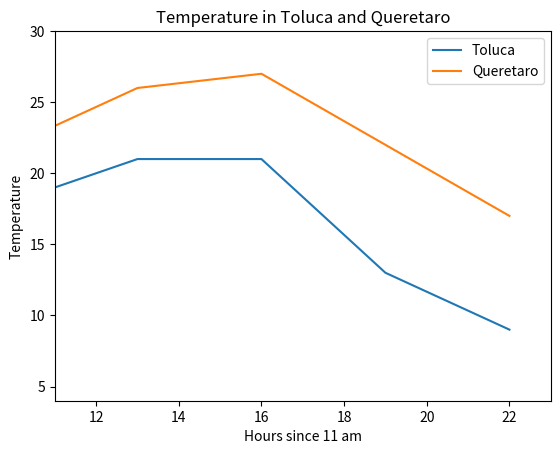

This chart was generated by the following Python code:
import matplotlib.pyplot as plt

'''Temperature graphics'''
# nyc_temp_2000 = [31.3, 37.3, 47.2, 51.0, 63.5, 71.3, 72.3, 72.7, 66.0, 57.0, 45.3, 31.1]
# nyc_temp_2006 = [40.9, 35.7, 43.1, 55.7, 63.1, 71.0, 77.9, 75.8, 66.6, 56.2, 51.9, 43.6]
# nyc_temp_2012 = [37.3, 40.9, 50.9, 54.8, 65.1, 71.0, 78.8, 76.7, 68.8, 58.0, 43.9, 41.5]
# months = range(1,13)

# plt.title("Temprature NYC")
# plt.xlabel("months")
# plt.ylabel("Temperature")
# plt.plot(months,nyc_temp_2000,months,nyc_temp_2006,months,nyc_temp_2012)
# plt.legend([2000,2006,2012])
# plt.axis(ymin = 30)
# plt.axis(xmin = 1)
# plt.show()

'''Graphic'''
# def create_graph():
#     x_numbers = [1,2,3]
#     y_numbers = [2,4,6]
#     plt.plot(x_numbers, y_numbers)
#     plt.show()
# if __name__ == "__main__":
#     create_graph()

'''Newton Universal Gravitation Law'''
def draw_graph(x,y):
    plt.plot(x,y,marker="o")
    plt.xlabel("Distance in meters")
    plt.ylabel("Gravitational force in newtons")
    plt.title("Gravitational force and distance")
    plt.show()

# def generate_F_r():
    #Range r
    # r = range(100,1001,50)
    #List that save the values of F
    # F = []

    '''Constants and values'''
    '''Gravity constant'''
    # G = 6.674 * (10**-11)

    '''Mass'''
    # m1 = 0.5
    # m2 = 1.5

    '''Calculate with the formula and add tho the list'''
    # for distance in r:
        # N = (G*m1*m2)/(distance**2) 
        # F.append(N)
    
    # draw_graph(r,F)
# if __name__ == "__main__":
    # generate_F_r()
        

'''Use the data to create two lists in your program and to create a
graph with the time of day on the x-axis and the corresponding temperature
on the y-axis. The graph should tell you how the temperature varies
with the time of day. Try a different city and see how the two cities compare
by plotting both lines on the same graph
'''
#Values

hours = range(10,23,3)# x-axis is determined by the next 12 hours, the will creatde at 11:00 a.m
toluca_tempt = [18,21,21,13,9]
querétaro_tempt = [22,26,27,22,17]

# #Graph
plt.title('Temperature in Toluca and Queretaro')
plt.xlabel('Hours since 11 am')
plt.ylabel('Temperature')
plt.axis(xmin=11)
plt.axis(xmax=23)
plt.axis(ymin=4)
plt.axis(ymax=30)
plt.plot(hours,toluca_tempt,hours,querétaro_tempt)
plt.legend(['Toluca','Queretaro'])
plt.show()

'''
You’ll write a program that creates a bar chart for
easy comparison of weekly expenditures. The program should first ask for
the number of categories for the expenditures and the weekly total expenditure
in each category, and then it should create the bar chart showing
these expenditures.
'''
'''Categories'''

# num_categories =  int(input('How categories you want to create?'))
# categories_list = []
# expenditure_list = []
# for i in range(num_categories):
#     name_categorie = input('Enter category:')
#     categories_list += [name_categorie]
#     expenditure = int(input('Expenditure:'))
#     expenditure_list += [expenditure]


# plt.title('Expenditure in a month')
# plt.xlabel('Category')
# plt.ylabel('Expend')
# plt.bar(categories_list,expenditure_list)
# plt.show()

'''
Finding the median 
'''
# def calculate_median(numbers):
#     N = len(numbers)
#     numbers.sort()
#     # Find the median
#     if N % 2 == 0:
#         # if N is even
#         m1 = N/2
#         m2 = (N/2) + 1
#         # Convert to integer, match position
#         m1 = int(m1) - 1
#         m2 = int(m2) - 1
#         median = (numbers[m1] + numbers[m2])/2
#     else:
#         m = (N+1)/2
#         # Convert to integer, match position
#         m = int(m) - 1
#         median = numbers[m]
#         return median
# if __name__ == '__main__':
#     donations = [100, 60, 70, 900, 100, 200, 500, 500, 503, 600, 1000, 1200]
#     median = calculate_median(donations)
#     N = len(donations)
#     print('Median donation over the last {0} days is {1}'.format(N, median))

